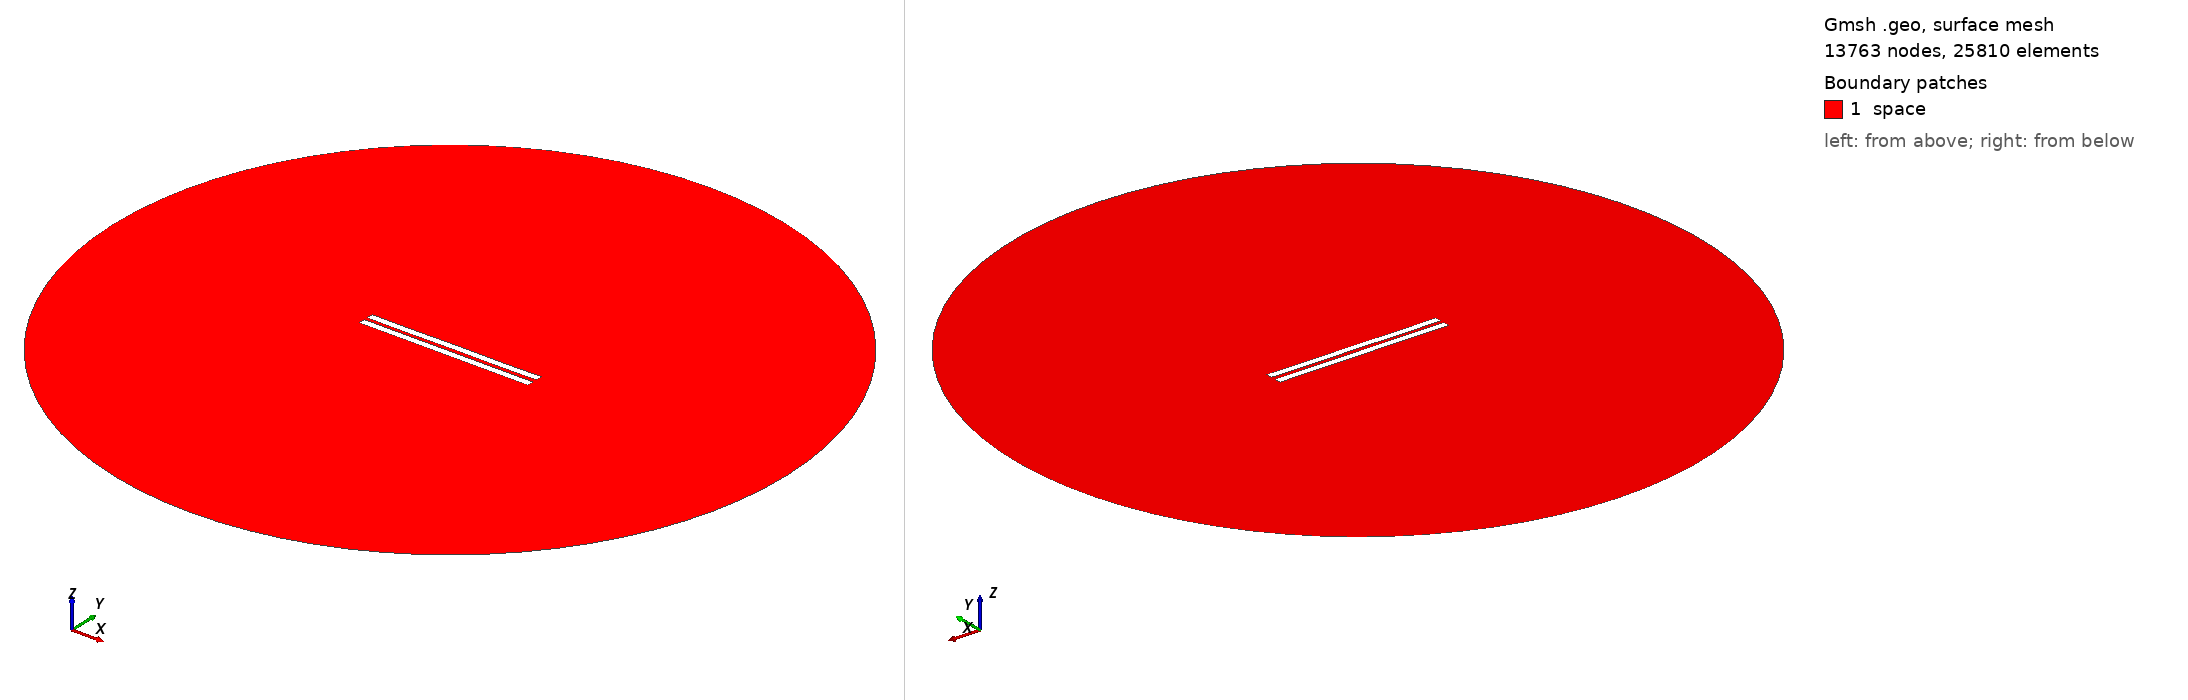

Gmsh geometry script, surface-meshed: 13763 nodes, 25810 surface elements. Boundary patches (legend numbers): 1 space. Left view from above one corner, right view from below the opposite corner. Legend entries are the model's physical surfaces. The drawing asked Gmsh for element sizes between 1% and 20% of the model's largest extent; the script's own settings can give other sizes.

=== 2437.geo (drawn) ===
//---------------------------------------
// Geometry kernel
//---------------------------------------

SetFactory("OpenCASCADE");



//---------------------------------------
// Parameters of the geometry
//---------------------------------------

// Overetch of the upper plate
overetch = 0.0;

// Distance between the plates
distance = 2.25;

// Discretization over the x axis (for the deformation)
nx = 50; 

// Length of the plate
L = 100 - overetch; 

// Number of modes
n = 4; 

// 1st mode coefficient
coeff(1) = 0.15;
beta(1) = 0.596864 * 3.1415926535 / L;

// 2nd mode coefficient
coeff(2) = 0.0;
beta(2) = 1.49418 * 3.1415926535 / L;

// 3rd mode coefficient
coeff(3) = 0.0;
beta(3) = 2.50025 * 3.1415926535 / L;

// 4th mode coefficient
coeff(4) = -0.075;
beta(4) = 3.49999 * 3.1415926535 / L;



//---------------------------------------
// Upper plate (deformed rectangle)
//---------------------------------------

// Coordiantes of the upper plate
xmin = -50;
xmax = 50 - overetch;

// Height of the upper plate
yheight = 4 - 2 * overetch;

// Indexes of the points
UpperID[] = {};
LowerID[] = {};
LeftID[] = {};
RightID[] = {};

// Point index
p = 1;

// Horizontal edges
For i In {1:nx}
    x = xmin + (i-1)*(xmax - xmin)/(nx-1);

    y_bottom = distance / 2 + overetch;
    For j In {1:n}
        C = (Cosh(beta(j)*L) + Cos(beta(j)*L)) / (Sinh(beta(j)*L) + Sin(beta(j)*L));
        y_bottom  = y_bottom + coeff(j) * (Cosh(beta(j)*(x+50)) - Cos(beta(j)*(x+50)) - C * (Sinh(beta(j)*(x+50)) - Sin(beta(j)*(x+50))));
    EndFor

    y_top = y_bottom + yheight;

    Point(p) = {x, y_top, 0, 1.0};
    UpperID[i] = p;
    p = p + 1;

    Point(p) = {x, y_bottom, 0, 1.0};
    LowerID[i] = p;
    p = p + 1;
EndFor

// Create point lists
UpperPts[] = {}; LowerPts[] = {};
For i In {1:nx}
  UpperPts[] += {UpperID[i]};
  LowerPts[] += {LowerID[i]};
EndFor

// Build splines
Spline(1) = {UpperPts[]};
Spline(2) = {LowerPts[]};
Line(3) = {LowerPts[nx-1], UpperPts[nx-1]};
Line(4) = {LowerPts[0], UpperPts[0]};

// Build the plane surface
Curve Loop(1) = {2, 3, -1, -4};
Plane Surface(1) = {1};



//---------------------------------------
// Lower plate (rectangle)
//---------------------------------------

// Vertices
Point(1001) = {-50, -1, 0, 1.0};
Point(1002) = { 50, -1, 0, 1.0};
Point(1003) = { 50,  -5, 0, 1.0};
Point(1004) = {-50,  -5, 0, 1.0};

// Edges
Line(5) = {1001, 1002};
Line(6) = {1002, 1003};
Line(7) = {1003, 1004};
Line(8) = {1004, 1001};

// Plane surface
Line Loop(2) = {5, 6, 7, 8};
Plane Surface(2) = {2}; 



//---------------------------------------
// Outer (fictious) boundary
//---------------------------------------

// Points
Point(1005) = {0, 0, 0};       // Center
Point(1006) = {200, 0, 0};     // Start point
Point(1007) = {0, 200, 0};     // 90 degrees
Point(1008) = {-200, 0, 0};    // 180 degrees
Point(1009) = {0, -200, 0};    // 270 degrees

// Circle arcs (each needs start, center, end)
Circle(9) = {1006, 1005, 1007};
Circle(10) = {1007, 1005, 1008};
Circle(11) = {1008, 1005, 1009};
Circle(12) = {1009, 1005, 1006};

// Plane surface for the entire domain
Curve Loop(3) = {9, 10, 11, 12};
Surface(3) = {3};

// Subtract the plates from the whole domain to obtain the actual domain where we want to solve the equations
BooleanDifference{ Surface{3}; Delete; }{ Surface{1}; Surface{2}; Delete; }




//---------------------------------------
// Transfinite Lines/Curves
//---------------------------------------

// Set the number of points on the boundaries
r = 7;

// Plates
Transfinite Curve {1, 2} = 50*r Using Progression 1;
Transfinite Curve {3, 4} = 2*r Using Progression 1;
Transfinite Line {5, 7} = 50*r Using Progression 1;
Transfinite Line {6, 8} = 2*r Using Progression 1;

// Outer boundary
Transfinite Line {9, 10, 11, 12} = 20 Using Progression 1;



//---------------------------------------
// Physical groups
//---------------------------------------                

// Physical curves (boundaries)
Physical Line("force_segment", 10) = {2};
Physical Line("upper_plate", 11) = {1, 3, 4};
Physical Line("lower_plate", 12) = {5, 6, 7, 8};
Physical Line("boundary", 20) = {9, 10, 11, 12};

// Physical Surfaces
Physical Surface("space", 30) = {3};



//---------------------------------------
// 6. Generate the Mesh
//---------------------------------------

// 2D mesh generation
Mesh 2;
